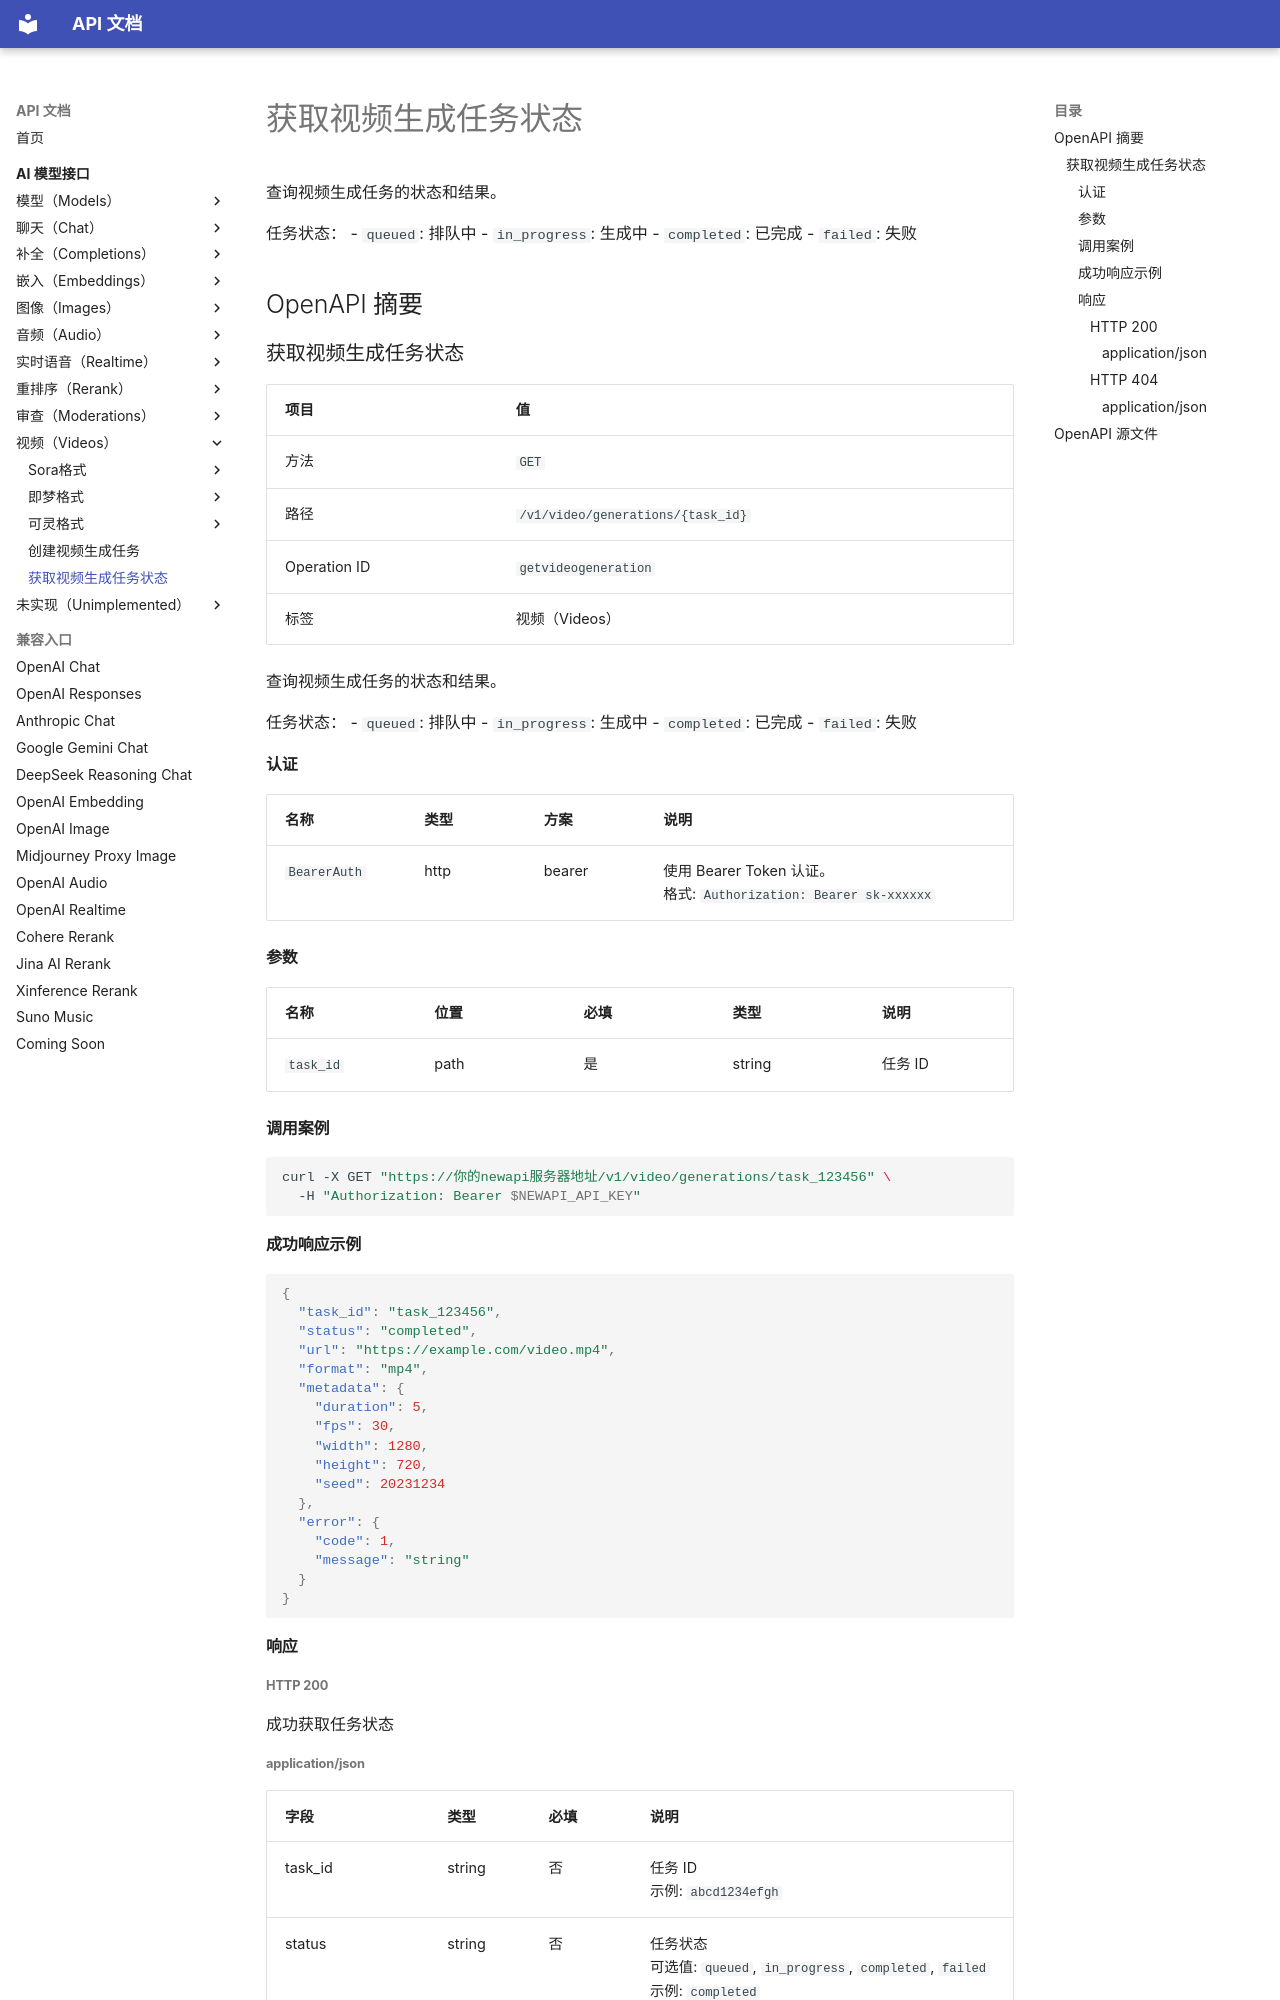

repository: 0a00/api-doc · page: ai-model/videos/getvideogeneration/index.html · generator: mkdocs

# 获取视频生成任务状态

查询视频生成任务的状态和结果。

任务状态：
- `queued`: 排队中
- `in_progress`: 生成中
- `completed`: 已完成
- `failed`: 失败

## OpenAPI 摘要
### 获取视频生成任务状态

| 项目 | 值 |
| --- | --- |
| 方法 | `GET` |
| 路径 | `/v1/video/generations/{task_id}` |
| Operation ID | `getvideogeneration` |
| 标签 | 视频（Videos） |

查询视频生成任务的状态和结果。

任务状态：
- `queued`: 排队中
- `in_progress`: 生成中
- `completed`: 已完成
- `failed`: 失败

#### 认证

| 名称 | 类型 | 方案 | 说明 |
| --- | --- | --- | --- |
| `BearerAuth` | http | bearer | 使用 Bearer Token 认证。<br>格式: `Authorization: Bearer sk-xxxxxx` |

#### 参数

| 名称 | 位置 | 必填 | 类型 | 说明 |
| --- | --- | --- | --- | --- |
| `task_id` | path | 是 | string | 任务 ID |

#### 调用案例

```bash
curl -X GET "https://你的newapi服务器地址/v1/video/generations/task_123456" \
  -H "Authorization: Bearer $NEWAPI_API_KEY"
```

#### 成功响应示例

```json
{
  "task_id": "task_123456",
  "status": "completed",
  "url": "https://example.com/video.mp4",
  "format": "mp4",
  "metadata": {
    "duration": 5,
    "fps": 30,
    "width": 1280,
    "height": 720,
    "seed": 20231234
  },
  "error": {
    "code": 1,
    "message": "string"
  }
}
```

#### 响应


##### HTTP 200

成功获取任务状态
